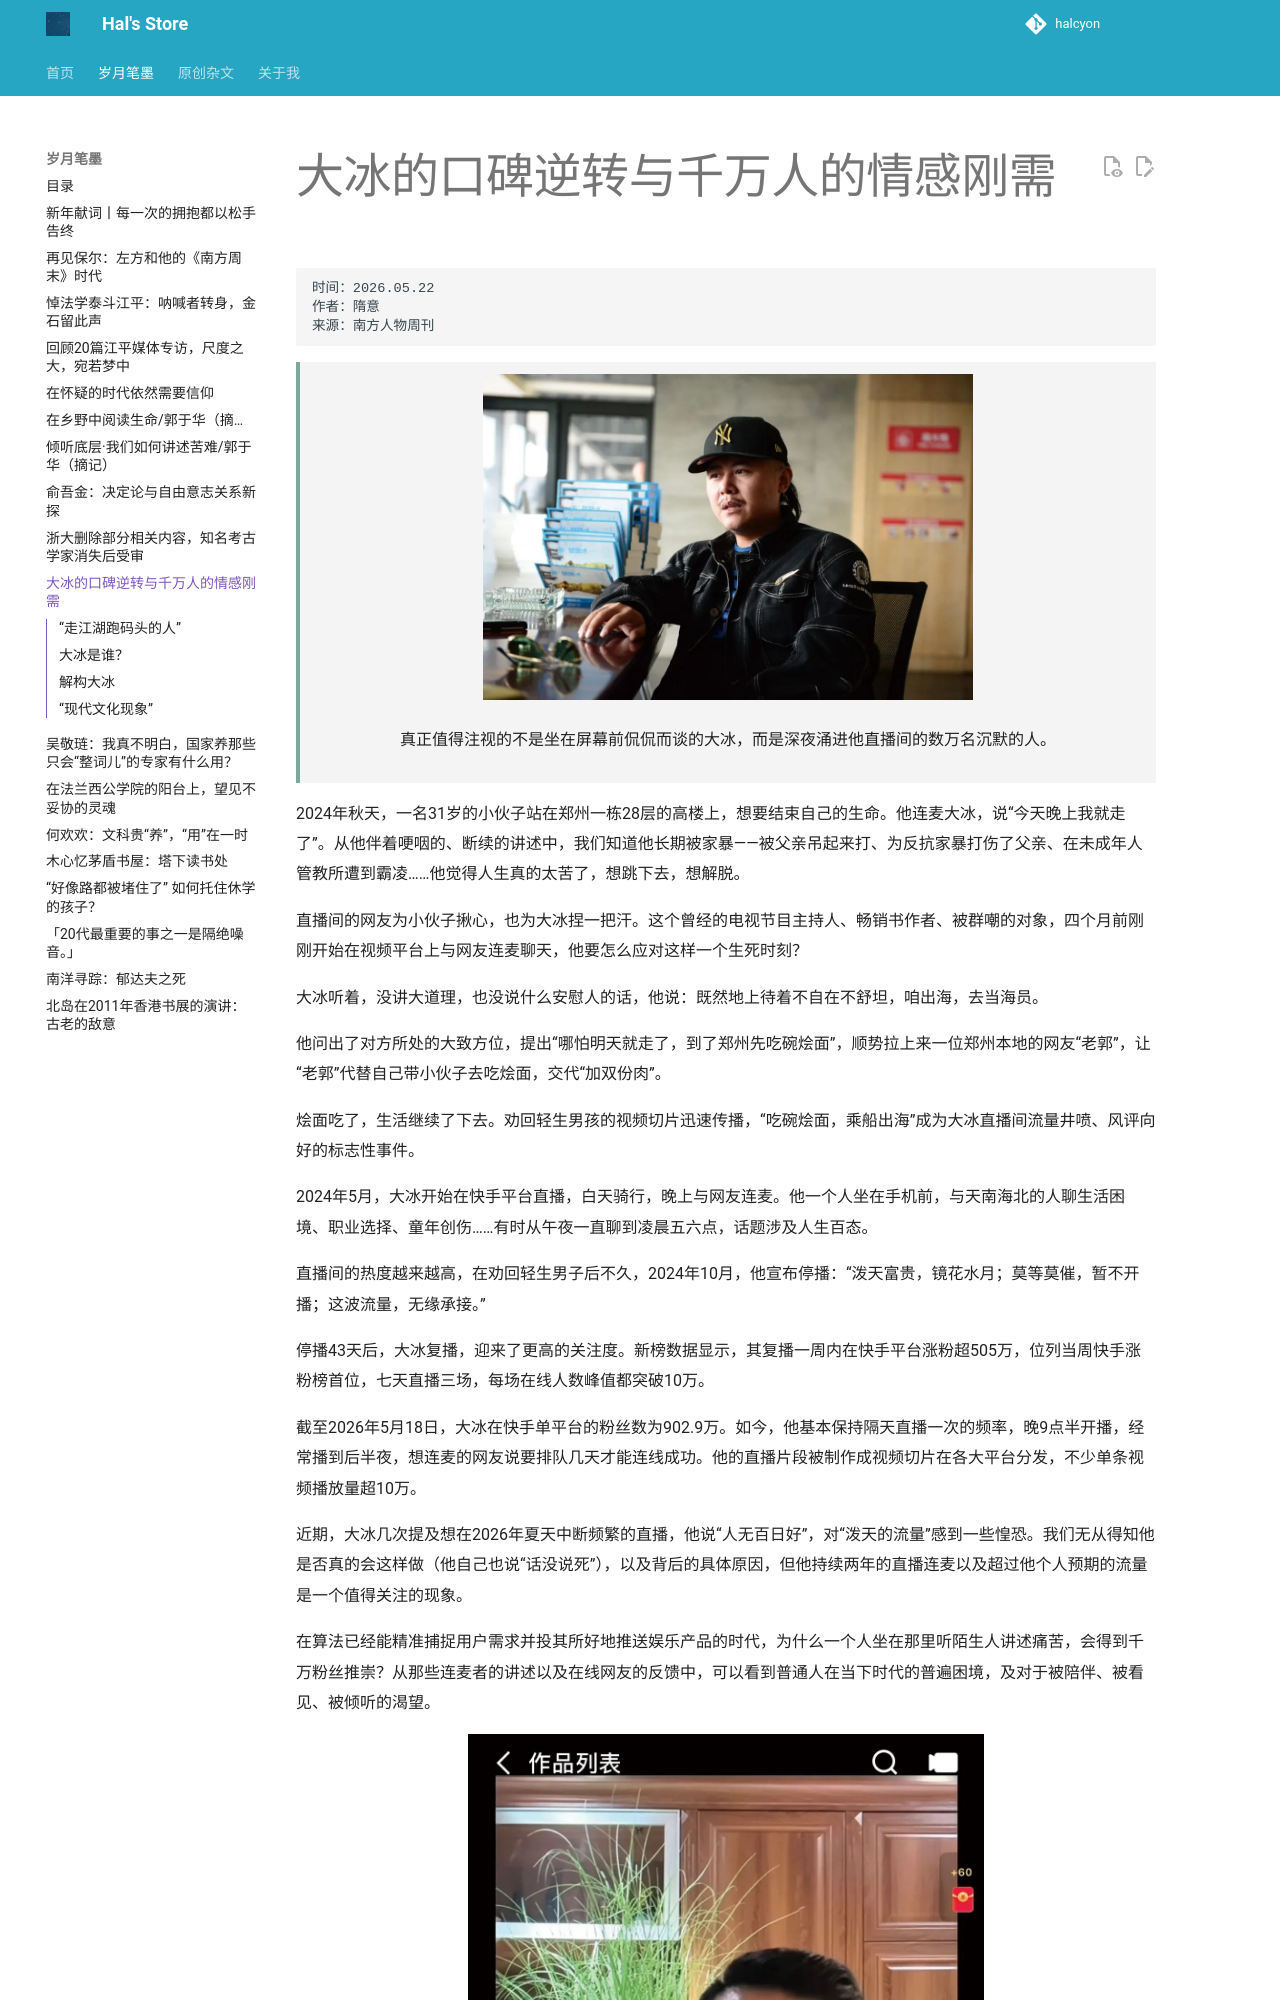

repository: hhhhalcyon/hhhhalcyon.github.io · page: article/2026/03/index.html · generator: mkdocs

    时间：2026.05.22
    作者：隋意
    来源：南方人物周刊

<div style="
background-color:#aaaaaa20;
border-left:4px solid #7aa89a;
padding:12px 20px;
margin:15px 0;
line-height:1.8;
">
<div align="center"><img src="../images/20260301.jpg" style="width:60%;"></div>
<p align="center">真正值得注视的不是坐在屏幕前侃侃而谈的大冰，而是深夜涌进他直播间的数万名沉默的人。</p>
</div>

2024年秋天，一名31岁的小伙子站在郑州一栋28层的高楼上，想要结束自己的生命。他连麦大冰，说“今天晚上我就走了”。从他伴着哽咽的、断续的讲述中，我们知道他长期被家暴——被父亲吊起来打、为反抗家暴打伤了父亲、在未成年人管教所遭到霸凌……他觉得人生真的太苦了，想跳下去，想解脱。

直播间的网友为小伙子揪心，也为大冰捏一把汗。这个曾经的电视节目主持人、畅销书作者、被群嘲的对象，四个月前刚刚开始在视频平台上与网友连麦聊天，他要怎么应对这样一个生死时刻？

大冰听着，没讲大道理，也没说什么安慰人的话，他说：既然地上待着不自在不舒坦，咱出海，去当海员。

他问出了对方所处的大致方位，提出“哪怕明天就走了，到了郑州先吃碗烩面”，顺势拉上来一位郑州本地的网友“老郭”，让“老郭”代替自己带小伙子去吃烩面，交代“加双份肉”。

烩面吃了，生活继续了下去。劝回轻生男孩的视频切片迅速传播，“吃碗烩面，乘船出海”成为大冰直播间流量井喷、风评向好的标志性事件。

2024年5月，大冰开始在快手平台直播，白天骑行，晚上与网友连麦。他一个人坐在手机前，与天南海北的人聊生活困境、职业选择、童年创伤……有时从午夜一直聊到凌晨五六点，话题涉及人生百态。

直播间的热度越来越高，在劝回轻生男子后不久，2024年10月，他宣布停播：“泼天富贵，镜花水月；莫等莫催，暂不开播；这波流量，无缘承接。”

停播43天后，大冰复播，迎来了更高的关注度。新榜数据显示，其复播一周内在快手平台涨粉超505万，位列当周快手涨粉榜首位，七天直播三场，每场在线人数峰值都突破10万。

截至2026年5月18日，大冰在快手单平台的粉丝数为902.9万。如今，他基本保持隔天直播一次的频率，晚9点半开播，经常播到后半夜，想连麦的网友说要排队几天才能连线成功。他的直播片段被制作成视频切片在各大平台分发，不少单条视频播放量超10万。

近期，大冰几次提及想在2026年夏天中断频繁的直播，他说“人无百日好”，对“泼天的流量”感到一些惶恐。我们无从得知他是否真的会这样做（他自己也说“话没说死”），以及背后的具体原因，但他持续两年的直播连麦以及超过他个人预期的流量是一个值得关注的现象。

在算法已经能精准捕捉用户需求并投其所好地推送娱乐产品的时代，为什么一个人坐在那里听陌生人讲述痛苦，会得到千万粉丝推崇？从那些连麦者的讲述以及在线网友的反馈中，可以看到普通人在当下时代的普遍困境，及对于被陪伴、被看见、被倾听的渴望。

<div align="center">
<img src="../images/20260302.jpg" style="width:60%;">
<p style="margin-top:0px;font-size:14px;">大冰劝回轻生男孩</p>
</div>
